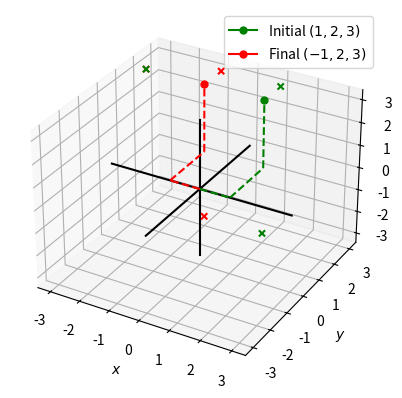

Here is the Python script that generated this plot:
"""Lattice Symmetry Operations (Crystallography)"""
import matplotlib.pyplot as plt

# parameters
initial_coords = [1, 2, 3]  # initial coordinates of the atom
x, y, z = initial_coords

sym_operator = [-x, y, z]  # symmetry operator
x2, y2, z2 = sym_operator

# plotting
fig, ax = plt.subplots(subplot_kw=dict(projection="3d"))
maximum = max([x, y, z, x2, y2, z2])
minimum = min([x, y, z, x2, y2, z2])
maximmum = max([maximum, -minimum])
ax.plot([-maximum, maximum], [0, 0], [0, 0], color="k")
ax.plot([0, 0], [-maximum, maximum], [0, 0], color="k")
ax.plot([0, 0], [0, 0], [-maximum, maximum], color="k")
ax.scatter(
    [x, x, -maximum], [maximum, y, y], [z, -maximum, z],
    marker="x",
    color="green",
    alpha=1,
)
ax.plot(
    x, y, z,
    marker="o",
    markersize=5,
    color="green",
    label="Initial $(" + str(x) + "," + str(y) + "," + str(z) + ")$",
)
ax.plot([0, x], [0, 0], [0, 0], color="green", linestyle="dashed")
ax.plot([x, x], [0, y], [0, 0], color="green", linestyle="dashed")
ax.plot([x, x], [y, y], [0, z], color="green", linestyle="dashed")
ax.scatter(
    [x2, x2, -maximum], [maximum, y2, y2], [z2, -maximum, z2],
    marker="x",
    color="red",
    alpha=1,
)
ax.plot(
    x2, y2, z2,
    marker="o",
    markersize=5,
    color="red",
    label="Final $(" + str(x2) + "," + str(y2) + "," + str(z2) + ")$",
)
ax.plot([0, x2], [0, 0], [0, 0], color="red", linestyle="dashed")
ax.plot([x2, x2], [0, y2], [0, 0], color="red", linestyle="dashed")
ax.plot([x2, x2], [y2, y2], [0, z2], color="red", linestyle="dashed")

ax.set_xlabel("$x$")
ax.set_ylabel("$y$")
ax.set_zlabel("$z$")
ax.legend()

plt.show()
